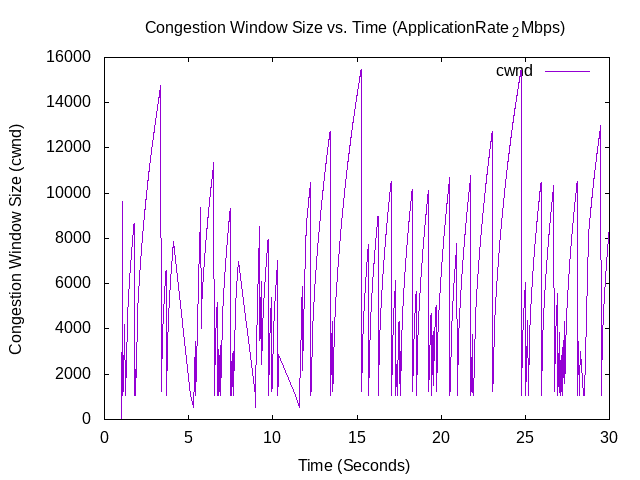

The table this chart was drawn from, first rows:
1.00615, 0, 536
1.013, 536, 1072
1.021, 1072, 1608
1.028, 1608, 2144
1.035, 2144, 2680
1.037, 2680, 3216
1.043, 3216, 3752
1.044, 3752, 4288
1.046, 4288, 4824
1.051, 4824, 5360
1.052, 5360, 5896
1.054, 5896, 6432
1.055, 6432, 6968
1.057, 6968, 7504
1.059, 7504, 8040
1.06, 8040, 8576
1.068, 8576, 9112
1.069, 9112, 9648
1.08, 9648, 1072
1.093, 1072, 1340
1.101, 1340, 1554
1.109, 1554, 1738
1.116, 1738, 1903
1.123, 1903, 2053
1.13, 2053, 2192
1.137, 2192, 2323
1.138, 2323, 2446
1.145, 2446, 2563
1.146, 2563, 2675
1.152, 2675, 2782
1.154, 2782, 2885
1.16, 2885, 2984
1.161, 2984, 3080
1.167, 3080, 3173
1.168, 3173, 3263
1.174, 3263, 3351
1.175, 3351, 3436
1.177, 3436, 3519
1.181, 3519, 3600
1.183, 3600, 3679
1.184, 3679, 3757
1.189, 3757, 3833
1.19, 3833, 3907
1.192, 3907, 3980
1.199, 3980, 4052
1.2, 4052, 4122
1.202, 4122, 4191
1.212, 4191, 1072
1.254, 1072, 1340
1.262, 1340, 1554
1.269, 1554, 1738
1.277, 1738, 1903
1.284, 1903, 2053
1.291, 2053, 2192
1.298, 2192, 2323
1.299, 2323, 2446
1.305, 2446, 2563
1.307, 2563, 2675
1.313, 2675, 2782
1.315, 2782, 2885
1.321, 2885, 2984
... 6,354 more rows
